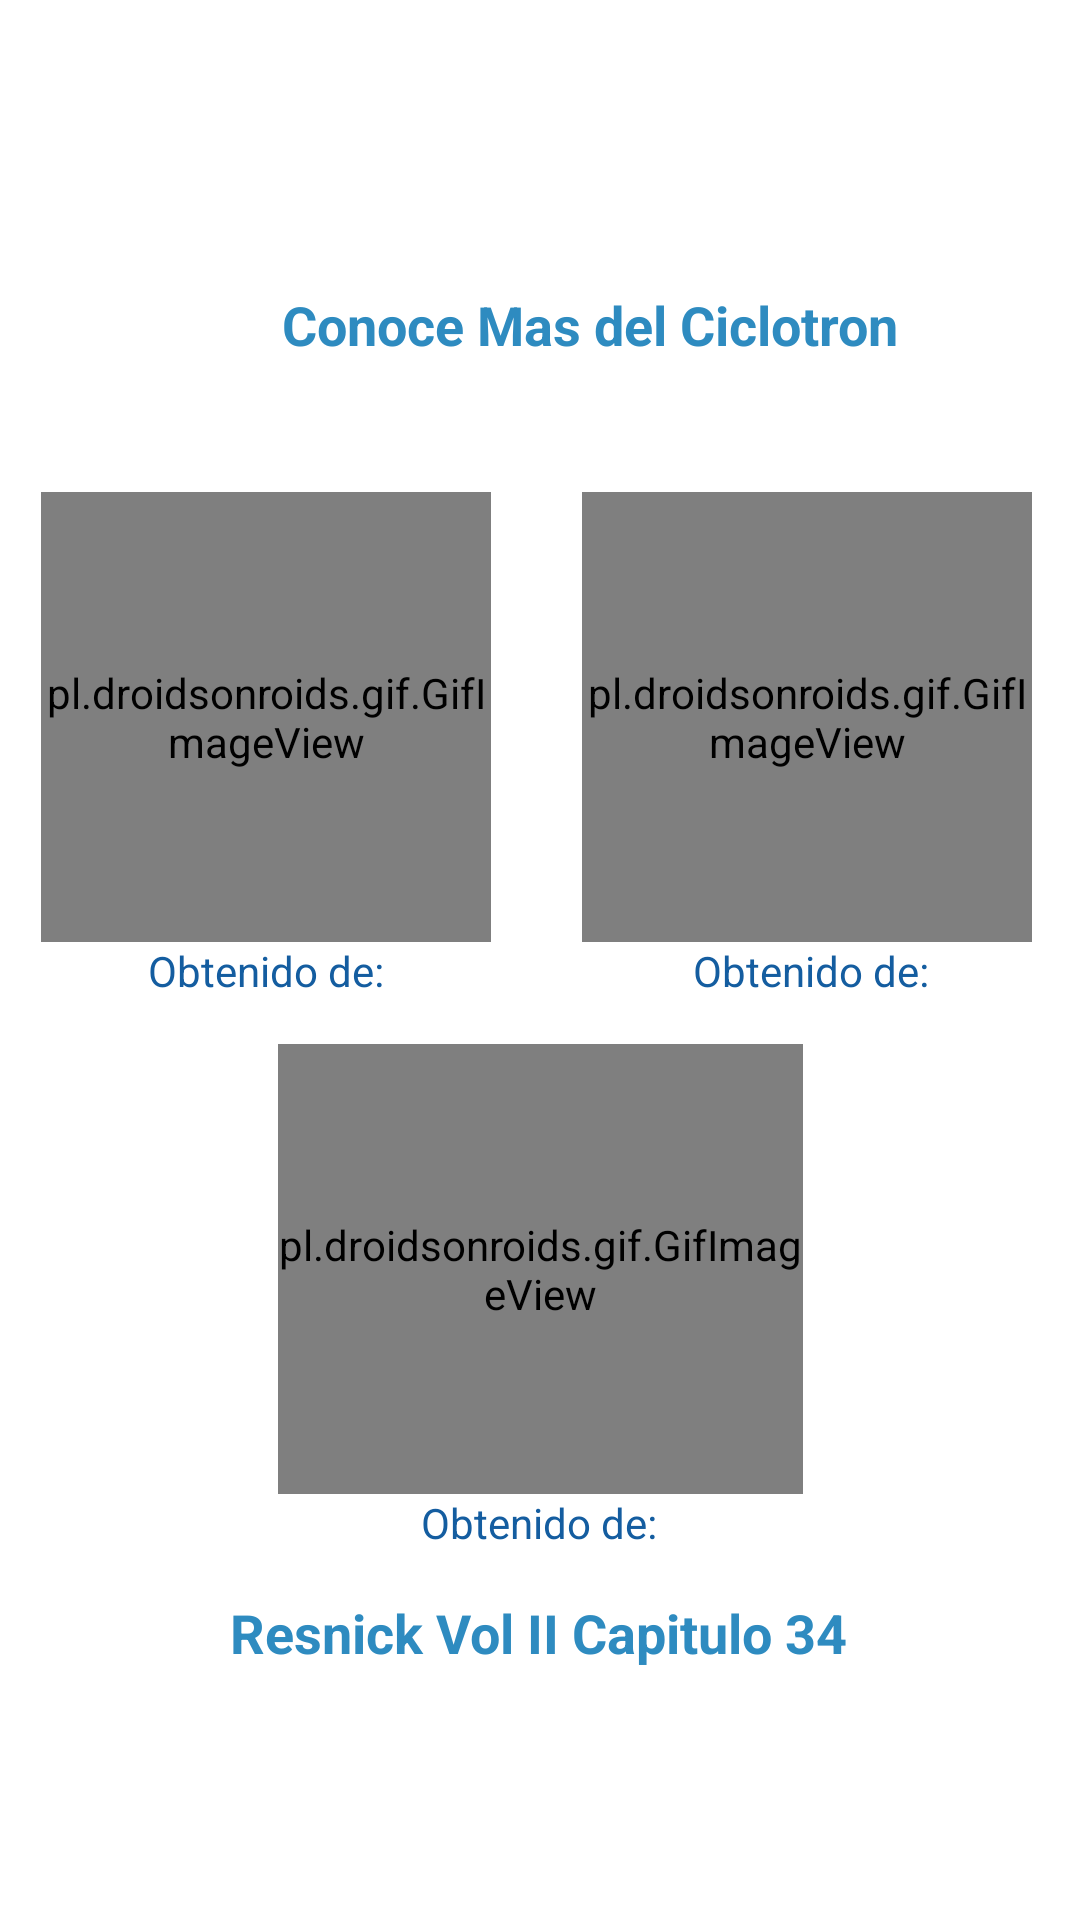

This screen was rendered from an Android layout file. Write that file and the resources it references.
<!-- AndroidManifest.xml: application theme Theme.Fisica_Demo01 -->
<!-- res/layout/activity_recursos.xml -->
<?xml version="1.0" encoding="utf-8"?>
<androidx.constraintlayout.widget.ConstraintLayout xmlns:android="http://schemas.android.com/apk/res/android"
    xmlns:app="http://schemas.android.com/apk/res-auto"
    xmlns:tools="http://schemas.android.com/tools"
    android:layout_width="match_parent"
    android:layout_height="match_parent"
    tools:context=".recursos">

    <TextView
        android:id="@+id/textView5"
        android:layout_width="wrap_content"
        android:layout_height="36dp"
        android:layout_marginStart="121dp"
        android:layout_marginTop="96dp"
        android:layout_marginEnd="121dp"
        android:onClick="abrir_info"
        android:text="Conoce Mas del Ciclotron"
        android:textColor="@color/azul2"
        android:textSize="18sp"
        android:textStyle="bold"
        app:layout_constraintEnd_toEndOf="parent"
        app:layout_constraintHorizontal_bias="0.311"
        app:layout_constraintStart_toStartOf="parent"
        app:layout_constraintTop_toTopOf="parent" />

    <TextView
        android:id="@+id/textView6"
        android:layout_width="wrap_content"
        android:layout_height="36dp"
        android:layout_marginTop="532dp"
        android:onClick="abrir_info2"
        android:text="Resnick Vol II Capitulo 34"
        android:textColor="@color/azul2"
        android:textSize="18sp"
        android:textStyle="bold"
        app:layout_constraintEnd_toEndOf="parent"
        app:layout_constraintHorizontal_bias="0.497"
        app:layout_constraintStart_toStartOf="parent"
        app:layout_constraintTop_toTopOf="parent" />

    <pl.droidsonroids.gif.GifImageView
        android:id="@+id/gifImageView3"
        android:layout_width="150dp"
        android:layout_height="150dp"
        android:layout_marginTop="164dp"
        android:src="@drawable/cyclo4"
        app:layout_constraintEnd_toStartOf="@+id/gifImageView"
        app:layout_constraintHorizontal_bias="0.313"
        app:layout_constraintStart_toStartOf="parent"
        app:layout_constraintTop_toTopOf="parent" />

    <pl.droidsonroids.gif.GifImageView
        android:id="@+id/gifImageView"
        android:layout_width="150dp"
        android:layout_height="150dp"
        android:layout_marginTop="164dp"
        android:layout_marginEnd="16dp"
        android:src="@drawable/cyclo1"
        app:layout_constraintEnd_toEndOf="parent"
        app:layout_constraintTop_toTopOf="parent" />

    <pl.droidsonroids.gif.GifImageView
        android:id="@+id/gifImageView2"
        android:layout_width="175dp"
        android:layout_height="150dp"
        android:layout_marginTop="348dp"
        android:src="@drawable/cyclo3"
        app:layout_constraintEnd_toEndOf="parent"
        app:layout_constraintStart_toStartOf="parent"
        app:layout_constraintTop_toTopOf="parent" />

    <TextView
        android:id="@+id/textView7"
        android:layout_width="wrap_content"
        android:layout_height="wrap_content"
        android:onClick="link1"
        android:text="Obtenido de:"
        android:textColor="@color/azul3"
        app:layout_constraintEnd_toEndOf="@+id/gifImageView3"
        app:layout_constraintStart_toStartOf="@+id/gifImageView3"
        app:layout_constraintTop_toBottomOf="@+id/gifImageView3" />

    <TextView
        android:id="@+id/textView8"
        android:layout_width="wrap_content"
        android:layout_height="wrap_content"
        android:onClick="link3"
        android:text="Obtenido de:"
        android:textColor="@color/azul3"
        app:layout_constraintEnd_toEndOf="@+id/gifImageView2"
        app:layout_constraintHorizontal_bias="0.495"
        app:layout_constraintStart_toStartOf="@+id/gifImageView2"
        app:layout_constraintTop_toBottomOf="@+id/gifImageView2" />

    <TextView
        android:id="@+id/textView9"
        android:layout_width="wrap_content"
        android:layout_height="wrap_content"
        android:onClick="link2"
        android:text="Obtenido de:"
        android:textColor="@color/azul3"
        app:layout_constraintEnd_toEndOf="@+id/gifImageView"
        app:layout_constraintHorizontal_bias="0.521"
        app:layout_constraintStart_toStartOf="@+id/gifImageView"
        app:layout_constraintTop_toBottomOf="@+id/gifImageView" />


</androidx.constraintlayout.widget.ConstraintLayout>
<!-- resources referenced by this layout -->
<resources>
  <color name="azul2">#2E8BC0</color>
  <color name="azul3">#145DA0</color>
  <!-- drawable cyclo1: gif bitmap (drawable-v24, 93584 bytes) -->
  <!-- drawable cyclo3: gif bitmap (drawable-v24, 383021 bytes) -->
  <!-- drawable cyclo4: gif bitmap (drawable-v24, 62192 bytes) -->
  <style name="Theme.Fisica_Demo01" parent="Theme.MaterialComponents.DayNight.DarkActionBar">
          
          <item name="colorPrimary">@color/azul3</item>
          <item name="colorPrimaryVariant">@color/azul2</item>
          <item name="colorOnPrimary">@color/white</item>
          
          <item name="colorSecondary">@color/teal_200</item>
          <item name="colorSecondaryVariant">@color/teal_700</item>
          <item name="colorOnSecondary">@color/black</item>
          
          <item name="android:statusBarColor" tools:targetApi="l">?attr/colorPrimaryVariant</item>
          
      </style>
  <color name="white">#FFFFFF</color>
  <color name="teal_200">#FF03DAC5</color>
  <color name="teal_700">#FF018786</color>
  <color name="black">#FF000000</color>
</resources>
